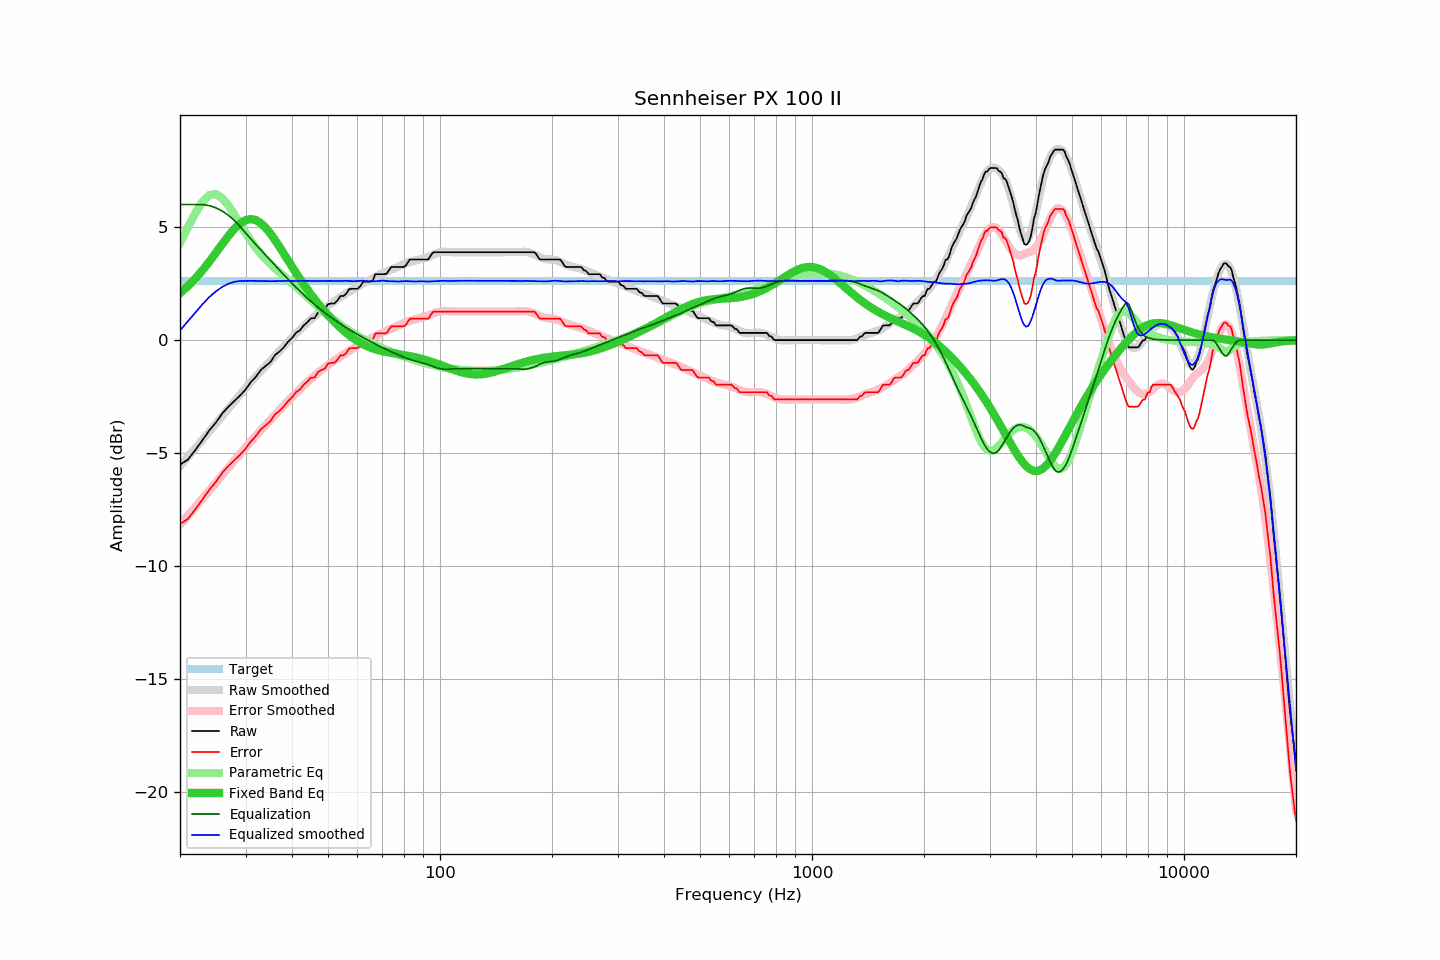

The table this chart was drawn from, first rows:
frequency, raw, error, smoothed, error_smoothed, equalization, parametric_eq, equalized_raw, equalized_smoothed, target
20, -5.51, -8.14, -5.57, -8.17, 6.00, 2.08, 0.49, 0.43, 2.63
21, -5.29, -7.92, -5.17, -7.77, 6.00, 2.39, 0.71, 0.83, 2.63
22, -4.86, -7.49, -4.78, -7.38, 6.00, 2.73, 1.14, 1.22, 2.63
23, -4.42, -7.05, -4.40, -7.01, 6.00, 3.10, 1.58, 1.60, 2.63
24, -3.99, -6.62, -4.04, -6.65, 5.95, 3.48, 1.96, 1.91, 2.63
25, -3.64, -6.27, -3.69, -6.30, 5.85, 3.87, 2.21, 2.16, 2.63
26, -3.24, -5.87, -3.35, -5.97, 5.71, 4.26, 2.47, 2.36, 2.63
27, -2.94, -5.57, -3.03, -5.64, 5.52, 4.62, 2.58, 2.50, 2.63
28, -2.69, -5.32, -2.71, -5.33, 5.30, 4.93, 2.61, 2.58, 2.63
29, -2.45, -5.08, -2.41, -5.03, 5.03, 5.17, 2.58, 2.62, 2.63
30, -2.19, -4.82, -2.13, -4.75, 4.75, 5.31, 2.56, 2.62, 2.63
31, -1.86, -4.49, -1.86, -4.48, 4.48, 5.36, 2.62, 2.63, 2.63
32, -1.62, -4.25, -1.61, -4.23, 4.23, 5.31, 2.61, 2.62, 2.63
33, -1.32, -3.95, -1.37, -3.99, 3.99, 5.17, 2.67, 2.62, 2.63
34, -1.14, -3.77, -1.14, -3.75, 3.75, 4.97, 2.61, 2.61, 2.63
35, -0.97, -3.60, -0.92, -3.53, 3.53, 4.72, 2.56, 2.61, 2.63
36, -0.66, -3.29, -0.70, -3.31, 3.31, 4.43, 2.65, 2.61, 2.63
37, -0.51, -3.14, -0.49, -3.10, 3.10, 4.14, 2.59, 2.62, 2.63
38, -0.32, -2.95, -0.28, -2.90, 2.90, 3.84, 2.58, 2.62, 2.63
39, -0.08, -2.71, -0.08, -2.70, 2.70, 3.54, 2.62, 2.63, 2.63
40, 0.09, -2.54, 0.10, -2.52, 2.52, 3.25, 2.61, 2.62, 2.63
41, 0.32, -2.31, 0.28, -2.34, 2.34, 2.98, 2.66, 2.62, 2.63
42, 0.43, -2.20, 0.46, -2.17, 2.17, 2.72, 2.60, 2.62, 2.63
43, 0.65, -1.98, 0.62, -2.01, 2.01, 2.47, 2.66, 2.62, 2.63
44, 0.79, -1.84, 0.77, -1.85, 1.85, 2.24, 2.64, 2.62, 2.63
45, 0.97, -1.66, 0.92, -1.71, 1.71, 2.02, 2.68, 2.63, 2.63
46, 0.97, -1.66, 1.05, -1.57, 1.57, 1.82, 2.54, 2.62, 2.63
47, 1.22, -1.41, 1.17, -1.45, 1.45, 1.62, 2.67, 2.62, 2.63
48, 1.30, -1.33, 1.29, -1.32, 1.32, 1.44, 2.62, 2.62, 2.63
49, 1.36, -1.27, 1.41, -1.21, 1.21, 1.27, 2.57, 2.62, 2.63
50, 1.59, -1.04, 1.52, -1.10, 1.10, 1.11, 2.69, 2.62, 2.63
51, 1.62, -1.01, 1.62, -1.00, 1.00, 0.95, 2.62, 2.62, 2.63
52, 1.62, -1.01, 1.72, -0.90, 0.90, 0.81, 2.52, 2.62, 2.63
53, 1.76, -0.87, 1.80, -0.81, 0.81, 0.67, 2.57, 2.61, 2.63
54, 1.95, -0.68, 1.90, -0.72, 0.72, 0.55, 2.67, 2.61, 2.63
55, 1.95, -0.68, 1.99, -0.63, 0.63, 0.43, 2.58, 2.62, 2.63
56, 2.06, -0.57, 2.08, -0.55, 0.55, 0.32, 2.61, 2.63, 2.63
57, 2.26, -0.37, 2.14, -0.47, 0.47, 0.22, 2.73, 2.61, 2.63
58, 2.27, -0.36, 2.21, -0.40, 0.40, 0.12, 2.67, 2.61, 2.63
59, 2.27, -0.36, 2.29, -0.32, 0.32, 0.04, 2.59, 2.61, 2.63
60, 2.27, -0.36, 2.36, -0.26, 0.26, -0.04, 2.53, 2.61, 2.63
61, 2.38, -0.25, 2.44, -0.19, 0.19, -0.11, 2.57, 2.62, 2.63
62, 2.56, -0.07, 2.51, -0.12, 0.12, -0.18, 2.68, 2.63, 2.63
63, 2.59, -0.04, 2.56, -0.06, 0.06, -0.23, 2.65, 2.62, 2.63
64, 2.59, -0.04, 2.61, 0.00, -0.00, -0.29, 2.59, 2.61, 2.63
65, 2.59, -0.04, 2.67, 0.06, -0.06, -0.33, 2.53, 2.61, 2.63
66, 2.64, 0.01, 2.72, 0.11, -0.11, -0.37, 2.53, 2.61, 2.63
67, 2.92, 0.29, 2.78, 0.17, -0.17, -0.41, 2.75, 2.60, 2.63
68, 2.92, 0.29, 2.85, 0.23, -0.23, -0.44, 2.69, 2.61, 2.63
69, 2.92, 0.29, 2.91, 0.28, -0.28, -0.46, 2.64, 2.63, 2.63
70, 2.92, 0.29, 2.97, 0.33, -0.33, -0.49, 2.59, 2.63, 2.63
71, 2.92, 0.29, 3.01, 0.38, -0.38, -0.51, 2.54, 2.63, 2.63
72, 2.95, 0.32, 3.04, 0.43, -0.43, -0.53, 2.52, 2.61, 2.63
73, 3.11, 0.48, 3.08, 0.47, -0.47, -0.55, 2.64, 2.61, 2.63
74, 3.24, 0.61, 3.12, 0.52, -0.52, -0.57, 2.72, 2.61, 2.63
75, 3.24, 0.61, 3.16, 0.55, -0.55, -0.58, 2.69, 2.61, 2.63
76, 3.24, 0.61, 3.20, 0.60, -0.60, -0.60, 2.64, 2.60, 2.63
77, 3.24, 0.61, 3.23, 0.64, -0.64, -0.61, 2.60, 2.59, 2.63
78, 3.24, 0.61, 3.28, 0.68, -0.68, -0.63, 2.56, 2.60, 2.63
79, 3.24, 0.61, 3.33, 0.72, -0.72, -0.64, 2.52, 2.60, 2.63
... 553 more rows
